Run: headless pygame with SDL's dummy video driver; simulated clock (each Clock.tick advances the game by its frame time, no real sleeping); random seed 0; keys injected as events and as key.get_pressed() state; mouse plan: one left click at the window centre at the start of phase 2, then a move to the lower-right quarter at the start of phase 3.
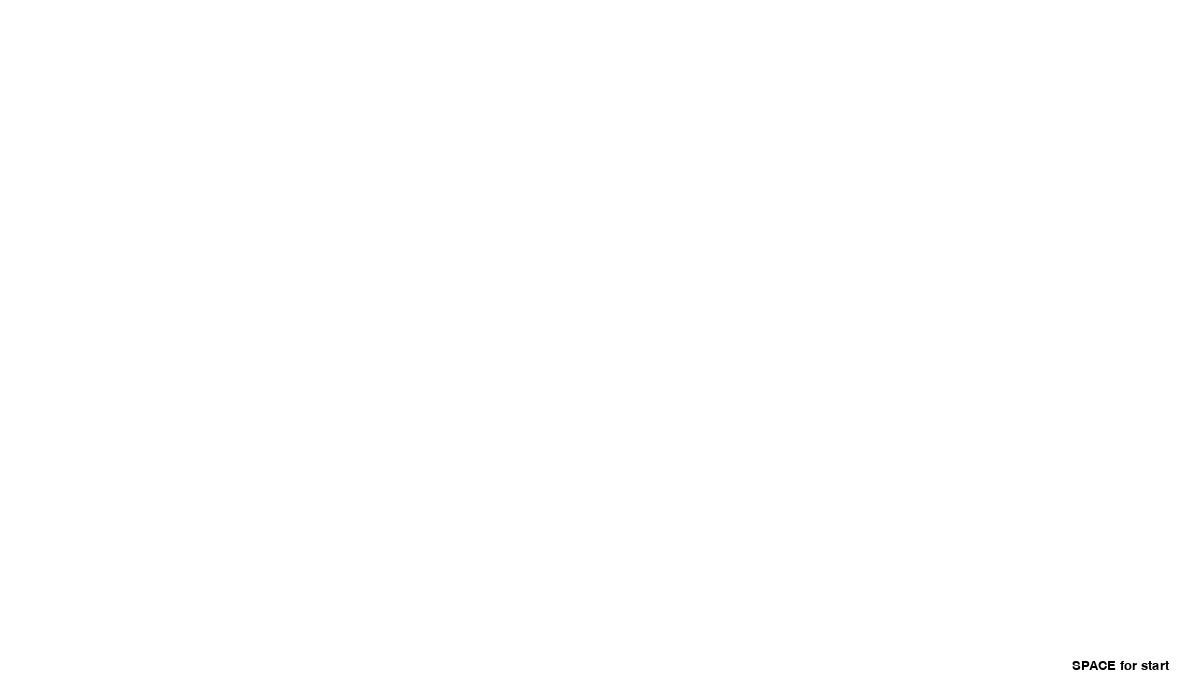
Frame 1 of 4 · flips 1–60 · no input
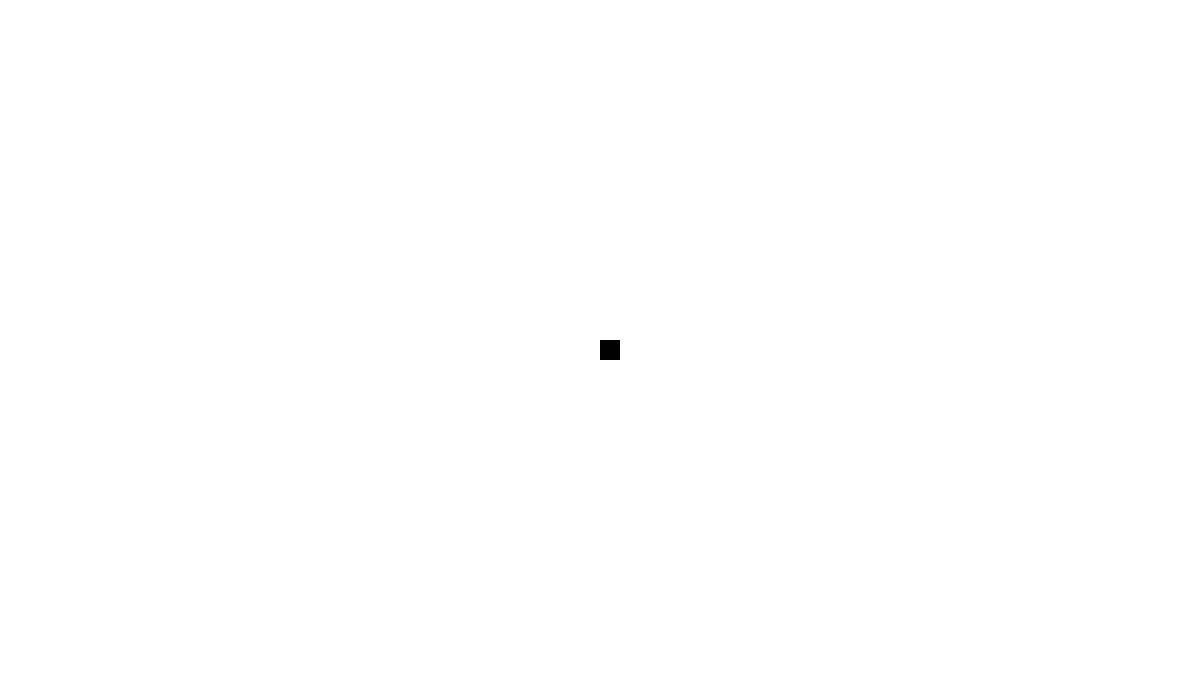
Frame 2 of 4 · flips 61–180 · clicked the window centre · tapped SPACE, RETURN · held RIGHT (→), D
Frame 3 of 4 · flips 181–300 · moved the mouse to the lower-right quarter · held DOWN (↓), S · screen unchanged from frame 2, image omitted
Frame 4 of 4 · flips 301–420 · held LEFT (←), A, UP (↑), W · screen unchanged from frame 3, image omitted

The pygame program that drew these frames:

import pygame
from pygame.locals import *

pygame.init()
screen = pygame.display.set_mode((1200, 700))  # Fenêtre de 100x100 pixels
x, y = screen.get_size()

cellSize = 20  # Taille de chaque cellule (20x20 pixels)

BLACK = (0, 0, 0)
WHITE = (255, 255, 255)

font = pygame.font.Font(None, 20)

running = True
cellsUpdate = False

refreshTime = 1000
lastRefreshTime = pygame.time.get_ticks()

# Dictionnaire pour stocker l'état des cellules (vivantes ou mortes)
cells = {}

# Initialisation des cellules
for i in range(0, x, cellSize):
    for j in range(0, y, cellSize):
        cells[(i, j)] = False  # Toutes les cellules sont mortes au début

# Fonction pour compter les voisins vivants d'une cellule
def getNeighborsAliveCount(cx, cy):
    count = 0
    # Vérifier tous les voisins dans les 8 directions
    for dx in [-cellSize, 0, cellSize]:
        for dy in [-cellSize, 0, cellSize]:
            if dx == 0 and dy == 0:
                continue  # Ignorer la cellule elle-même
            neighbor_x, neighbor_y = cx + dx, cy + dy
            # Vérifier que les voisins sont dans les limites de la fenêtre
            if (neighbor_x, neighbor_y) in cells and cells[(neighbor_x, neighbor_y)]:
                count += 1
    return count

def afficher_texte(Surface, texte, font, x, y, couleur=(255, 255, 255)):
    texte_surface = font.render(texte, True, couleur)
    texte_rect = texte_surface.get_rect(center=(x, y))
    Surface.blit(texte_surface, texte_rect)

while running:
    for event in pygame.event.get():
        if event.type == pygame.QUIT:
            running = False
        if event.type == pygame.MOUSEBUTTONDOWN:
            mx, my = event.pos
            # Calculer la cellule sur laquelle on clique
            cell_x = (mx // cellSize) * cellSize
            cell_y = (my // cellSize) * cellSize
            # Inverser l'état de la cellule (vivante <-> morte)
            cells[(cell_x, cell_y)] = not cells[(cell_x, cell_y)]
        if event.type == KEYDOWN:
            if event.key == K_SPACE:
                cellsUpdate = not cellsUpdate
    # Rafraîchir l'état des cellules chaque seconde
    if cellsUpdate == True:
        refreshTime = pygame.time.get_ticks()
        if refreshTime - lastRefreshTime >= 1000:
            new_cells = {}  # Nouveau dictionnaire pour l'état des cellules
            for cx in range(0, x, cellSize):
                for cy in range(0, y, cellSize):
                    alive = cells[(cx, cy)]
                    neighbors = getNeighborsAliveCount(cx, cy)
                    if alive:
                        if neighbors < 2 or neighbors > 3:
                            new_cells[(cx, cy)] = False  # La cellule meurt
                        else:
                            new_cells[(cx, cy)] = True  # La cellule reste vivante
                    else:
                        if neighbors == 3:
                            new_cells[(cx, cy)] = True  # La cellule devient vivante
                        else:
                            new_cells[(cx, cy)] = False  # La cellule reste morte
            cells = new_cells  # Mettre à jour l'état des cellules
            lastRefreshTime = refreshTime  # Mettre à jour le temps du dernier rafraîchissement

    # Effacer l'écran
    screen.fill(WHITE)
    
    if cellsUpdate == False:
        afficher_texte(screen, "SPACE for start", font, x-x/15, y-y/20, BLACK)

    # Dessiner les cellules vivantes
    for (cx, cy), alive in cells.items():
        if alive:
            pygame.draw.rect(screen, BLACK, (cx, cy, cellSize, cellSize))  # Dessiner un rectangle pour chaque cellule vivante

    pygame.display.flip()  # Mettre à jour l'affichage

pygame.quit()
